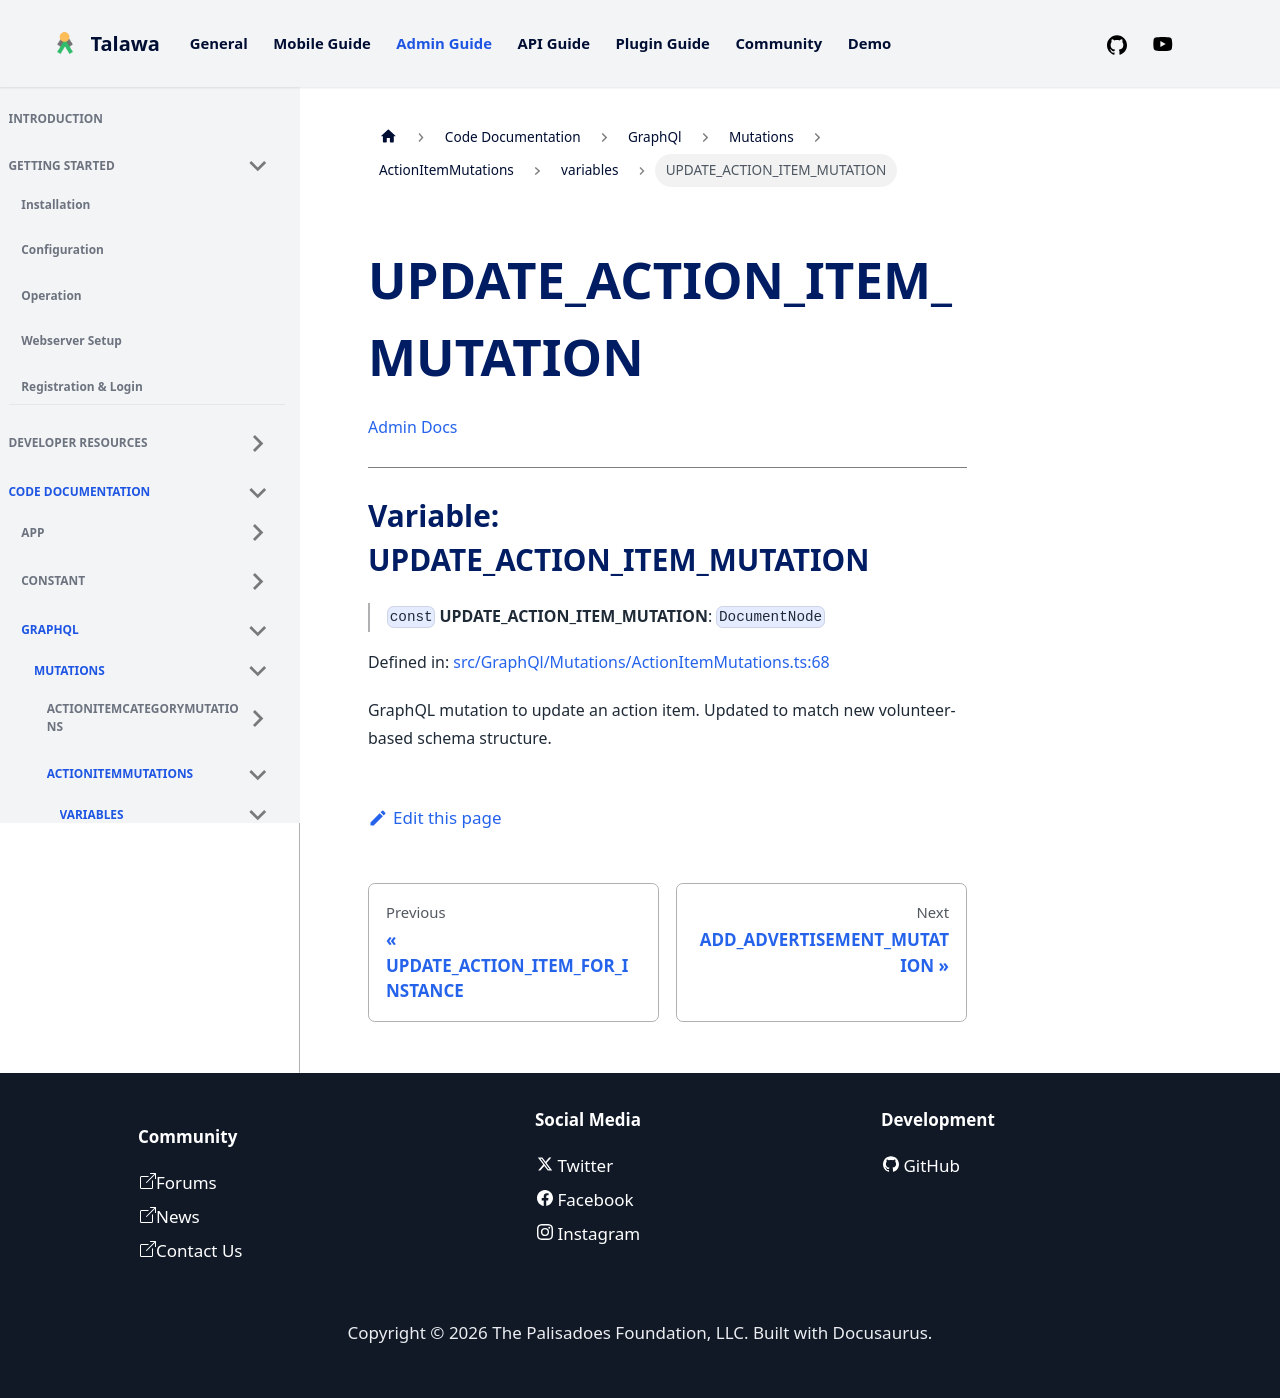

repository: PalisadoesFoundation/talawa-admin · page: docs/auto-docs/GraphQl/Mutations/ActionItemMutations/variables/UPDATE_ACTION_ITEM_MUTATION/index.html · generator: docusaurus

[Admin Docs](/)

***

# Variable: UPDATE\_ACTION\_ITEM\_MUTATION

> `const` **UPDATE\_ACTION\_ITEM\_MUTATION**: `DocumentNode`

Defined in: [src/GraphQl/Mutations/ActionItemMutations.ts:68](https://github.com/PalisadoesFoundation/talawa-admin/blob/main/src/GraphQl/Mutations/ActionItemMutations.ts#L68)

GraphQL mutation to update an action item.
Updated to match new volunteer-based schema structure.
